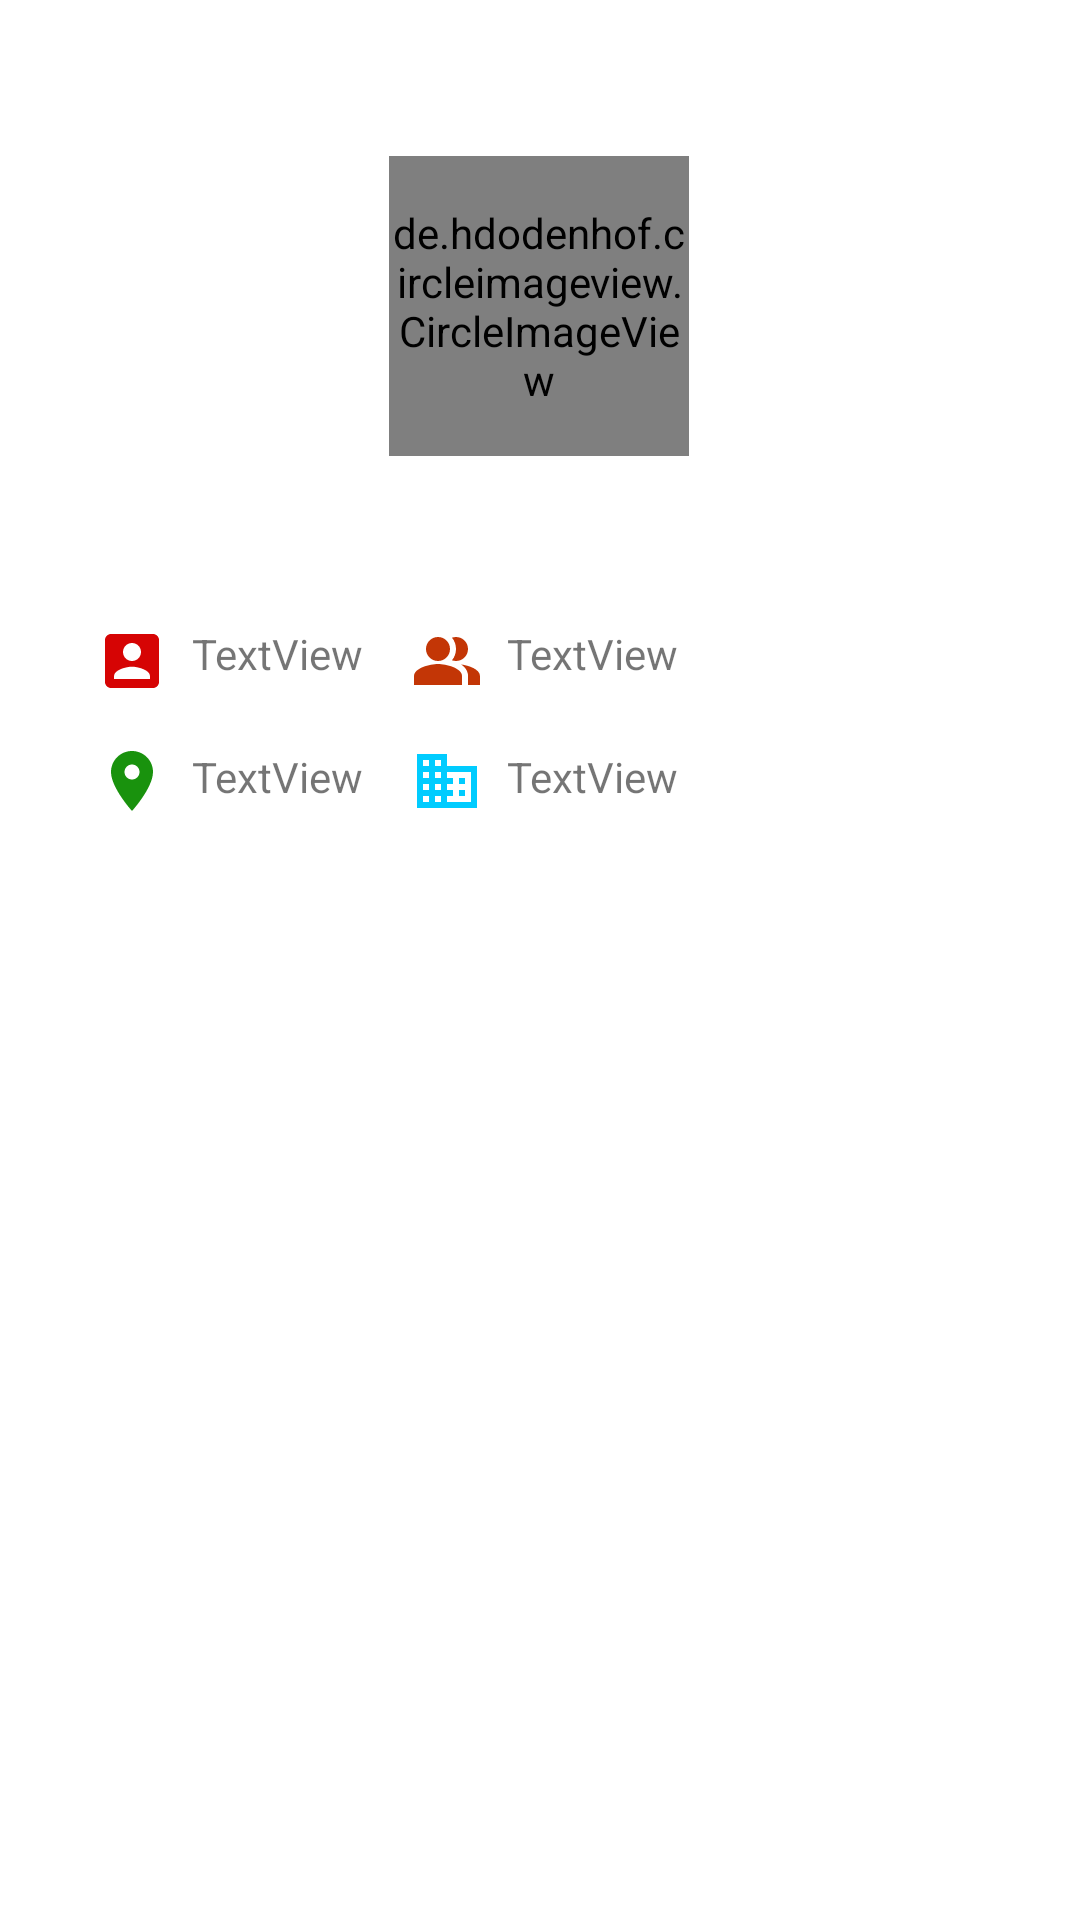

Here is an Android app screen rendered from its layout file. Give the layout XML and the strings, colors and styles it references.
<!-- AndroidManifest.xml: application theme Theme.Github2 -->
<!-- res/layout/activity_detail.xml -->
<?xml version="1.0" encoding="utf-8"?>
<androidx.constraintlayout.widget.ConstraintLayout xmlns:android="http://schemas.android.com/apk/res/android"
    xmlns:app="http://schemas.android.com/apk/res-auto"
    xmlns:tools="http://schemas.android.com/tools"
    android:layout_width="match_parent"
    android:layout_height="match_parent"
    tools:context=".ui.detail.DetailActivity">

    <de.hdodenhof.circleimageview.CircleImageView
        android:id="@+id/detail_avatar"
        android:layout_width="100dp"
        android:layout_height="100dp"
        android:layout_marginStart="155dp"
        android:layout_marginTop="52dp"
        android:layout_marginEnd="156dp"
        app:layout_constraintEnd_toEndOf="parent"
        app:layout_constraintStart_toStartOf="parent"
        app:layout_constraintTop_toTopOf="parent"
        tools:src="@tools:sample/avatars" />

    <TextView
        android:id="@+id/tvDetailUsername"
        android:layout_width="wrap_content"
        android:layout_height="wrap_content"
        android:layout_marginStart="165dp"
        android:layout_marginTop="16dp"
        android:layout_marginEnd="165dp"
        android:textSize="18sp"
        android:textStyle="bold"
        app:layout_constraintEnd_toEndOf="parent"
        app:layout_constraintStart_toStartOf="parent"
        app:layout_constraintTop_toBottomOf="@+id/detail_avatar"
        tools:text="Username" />

    <ImageView
        android:id="@+id/imageView"
        android:layout_width="wrap_content"
        android:layout_height="wrap_content"
        android:layout_marginStart="32dp"
        android:layout_marginTop="16dp"
        app:layout_constraintStart_toStartOf="parent"
        app:layout_constraintTop_toBottomOf="@+id/tvDetailUsername"
        app:srcCompat="@drawable/ic_baseline_account_box_24" />

    <TextView
        android:id="@+id/tvDetailName"
        android:layout_width="wrap_content"
        android:layout_height="wrap_content"
        android:layout_marginStart="8dp"
        android:layout_marginTop="16dp"
        android:text="TextView"
        app:layout_constraintStart_toEndOf="@+id/imageView"
        app:layout_constraintTop_toBottomOf="@+id/tvDetailUsername" />

    <ImageView
        android:id="@+id/imageView2"
        android:layout_width="wrap_content"
        android:layout_height="wrap_content"
        android:layout_marginStart="16dp"
        android:layout_marginTop="16dp"
        app:layout_constraintStart_toEndOf="@+id/tvDetailName"
        app:layout_constraintTop_toBottomOf="@+id/tvDetailUsername"
        app:srcCompat="@drawable/ic_baseline_people_alt_24" />

    <TextView
        android:id="@+id/tvDetailFollower"
        android:layout_width="wrap_content"
        android:layout_height="wrap_content"
        android:layout_marginStart="8dp"
        android:layout_marginTop="16dp"
        android:text="TextView"
        app:layout_constraintStart_toEndOf="@+id/imageView2"
        app:layout_constraintTop_toBottomOf="@+id/tvDetailUsername" />

    <ImageView
        android:id="@+id/imageView3"
        android:layout_width="wrap_content"
        android:layout_height="wrap_content"
        android:layout_marginStart="32dp"
        android:layout_marginTop="16dp"
        app:layout_constraintStart_toStartOf="parent"
        app:layout_constraintTop_toBottomOf="@+id/imageView"
        app:srcCompat="@drawable/ic_baseline_location_on_24" />

    <TextView
        android:id="@+id/tvDetailLocation"
        android:layout_width="wrap_content"
        android:layout_height="wrap_content"
        android:layout_marginStart="8dp"
        android:layout_marginTop="22dp"
        android:text="TextView"
        app:layout_constraintStart_toEndOf="@+id/imageView3"
        app:layout_constraintTop_toBottomOf="@+id/tvDetailName" />

    <ImageView
        android:id="@+id/imageView4"
        android:layout_width="wrap_content"
        android:layout_height="wrap_content"
        android:layout_marginStart="16dp"
        android:layout_marginTop="16dp"
        app:layout_constraintStart_toEndOf="@+id/tvDetailLocation"
        app:layout_constraintTop_toBottomOf="@+id/imageView2"
        app:srcCompat="@drawable/ic_baseline_business_24" />

    <TextView
        android:id="@+id/tvDetailCompany"
        android:layout_width="wrap_content"
        android:layout_height="wrap_content"
        android:layout_marginStart="8dp"
        android:layout_marginTop="22dp"
        android:text="TextView"
        app:layout_constraintStart_toEndOf="@+id/imageView4"
        app:layout_constraintTop_toBottomOf="@+id/tvDetailFollower" />
    <ProgressBar
        android:id="@+id/progressBar"
        style="?android:attr/progressBarStyle"
        android:layout_width="wrap_content"
        android:layout_height="wrap_content"
        android:visibility="gone"
        app:layout_constraintBottom_toBottomOf="parent"
        app:layout_constraintEnd_toEndOf="parent"
        app:layout_constraintHorizontal_bias="0.498"
        app:layout_constraintStart_toStartOf="parent"
        app:layout_constraintTop_toTopOf="parent"
        app:layout_constraintVertical_bias="0.165"
        tools:visibility="visible" />
    <com.google.android.material.tabs.TabLayout
        android:id="@+id/tabs"
        android:layout_width="match_parent"
        android:layout_height="wrap_content"
        android:layout_marginTop="20dp"
        app:layout_constraintEnd_toEndOf="parent"
        app:layout_constraintHorizontal_bias="0.0"
        app:layout_constraintStart_toStartOf="parent"
        app:layout_constraintTop_toBottomOf="@+id/tvDetailCompany" />

    <androidx.viewpager2.widget.ViewPager2
        android:id="@+id/view_pager"
        android:layout_width="0dp"
        android:layout_height="0dp"
        app:layout_constraintBottom_toBottomOf="parent"
        app:layout_constraintEnd_toEndOf="parent"
        app:layout_constraintHorizontal_bias="0.0"
        app:layout_constraintStart_toStartOf="parent"
        app:layout_constraintTop_toBottomOf="@+id/tabs"
        app:layout_constraintVertical_bias="0.0" />

    <ToggleButton
        android:id="@+id/favButton"
        android:layout_width="50dp"
        android:layout_height="50dp"
        android:layout_marginTop="16dp"
        android:layout_marginEnd="16dp"
        android:background="@drawable/button_toggle"
        android:focusable="false"
        android:focusableInTouchMode="false"
        android:textOff=""
        android:textOn=""
        app:layout_constraintEnd_toEndOf="parent"
        app:layout_constraintTop_toTopOf="parent" />


</androidx.constraintlayout.widget.ConstraintLayout>
<!-- resources referenced by this layout -->
<resources>
  <!-- drawable button_toggle (drawable) -->
  <?xml version="1.0" encoding="utf-8"?>
  <selector xmlns:android="http://schemas.android.com/apk/res/android">
      <item
          android:drawable="@drawable/ic_baseline_favorite_24"
          android:state_checked="true"
          />
      <item
          android:drawable="@drawable/ic_baseline_favorite_border_24"
          android:state_checked="false"
          />
  </selector>
  <!-- drawable ic_baseline_account_box_24 (drawable) -->
  <vector android:height="24dp" android:tint="#D60404"
      android:viewportHeight="24" android:viewportWidth="24"
      android:width="24dp" xmlns:android="http://schemas.android.com/apk/res/android">
      <path android:fillColor="@android:color/white" android:pathData="M3,5v14c0,1.1 0.89,2 2,2h14c1.1,0 2,-0.9 2,-2L21,5c0,-1.1 -0.9,-2 -2,-2L5,3c-1.11,0 -2,0.9 -2,2zM15,9c0,1.66 -1.34,3 -3,3s-3,-1.34 -3,-3 1.34,-3 3,-3 3,1.34 3,3zM6,17c0,-2 4,-3.1 6,-3.1s6,1.1 6,3.1v1L6,18v-1z"/>
  </vector>
  <!-- drawable ic_baseline_business_24 (drawable) -->
  <vector android:height="24dp" android:tint="#00CCFF"
      android:viewportHeight="24" android:viewportWidth="24"
      android:width="24dp" xmlns:android="http://schemas.android.com/apk/res/android">
      <path android:fillColor="@android:color/white" android:pathData="M12,7L12,3L2,3v18h20L22,7L12,7zM6,19L4,19v-2h2v2zM6,15L4,15v-2h2v2zM6,11L4,11L4,9h2v2zM6,7L4,7L4,5h2v2zM10,19L8,19v-2h2v2zM10,15L8,15v-2h2v2zM10,11L8,11L8,9h2v2zM10,7L8,7L8,5h2v2zM20,19h-8v-2h2v-2h-2v-2h2v-2h-2L12,9h8v10zM18,11h-2v2h2v-2zM18,15h-2v2h2v-2z"/>
  </vector>
  <!-- drawable ic_baseline_location_on_24 (drawable) -->
  <vector android:height="24dp" android:tint="#19920D"
      android:viewportHeight="24" android:viewportWidth="24"
      android:width="24dp" xmlns:android="http://schemas.android.com/apk/res/android">
      <path android:fillColor="@android:color/white" android:pathData="M12,2C8.13,2 5,5.13 5,9c0,5.25 7,13 7,13s7,-7.75 7,-13c0,-3.87 -3.13,-7 -7,-7zM12,11.5c-1.38,0 -2.5,-1.12 -2.5,-2.5s1.12,-2.5 2.5,-2.5 2.5,1.12 2.5,2.5 -1.12,2.5 -2.5,2.5z"/>
  </vector>
  <!-- drawable ic_baseline_people_alt_24 (drawable) -->
  <vector android:height="24dp" android:tint="#C33606"
      android:viewportHeight="24" android:viewportWidth="24"
      android:width="24dp" xmlns:android="http://schemas.android.com/apk/res/android">
      <path android:fillColor="@android:color/white"
          android:fillType="evenOdd" android:pathData="M16.67,13.13C18.04,14.06 19,15.32 19,17v3h4v-3C23,14.82 19.43,13.53 16.67,13.13z"/>
      <path android:fillColor="@android:color/white"
          android:fillType="evenOdd" android:pathData="M9,8m-4,0a4,4 0,1 1,8 0a4,4 0,1 1,-8 0"/>
      <path android:fillColor="@android:color/white"
          android:fillType="evenOdd" android:pathData="M15,12c2.21,0 4,-1.79 4,-4c0,-2.21 -1.79,-4 -4,-4c-0.47,0 -0.91,0.1 -1.33,0.24C14.5,5.27 15,6.58 15,8s-0.5,2.73 -1.33,3.76C14.09,11.9 14.53,12 15,12z"/>
      <path android:fillColor="@android:color/white"
          android:fillType="evenOdd" android:pathData="M9,13c-2.67,0 -8,1.34 -8,4v3h16v-3C17,14.34 11.67,13 9,13z"/>
  </vector>
  <style name="Theme.Github2" parent="Theme.MaterialComponents.DayNight.DarkActionBar">
          
          <item name="colorPrimary">@color/purple_500</item>
          <item name="colorPrimaryVariant">@color/purple_700</item>
          <item name="colorOnPrimary">@color/white</item>
          
          <item name="colorSecondary">@color/teal_200</item>
          <item name="colorSecondaryVariant">@color/teal_700</item>
          <item name="colorOnSecondary">@color/black</item>
          
          <item name="android:statusBarColor" tools:targetApi="l">?attr/colorPrimary</item>
          
      </style>
  <!-- not gathered from this repository: default colours our renderer supplied (Android Studio template values) -->
  <color name="purple_500">#FF6200EE</color>
  <color name="purple_700">#FF3700B3</color>
  <color name="teal_200">#FF03DAC5</color>
  <color name="teal_700">#FF018786</color>
  <color name="black">#FF000000</color>
  <color name="white">#FFFFFFFF</color>
</resources>
